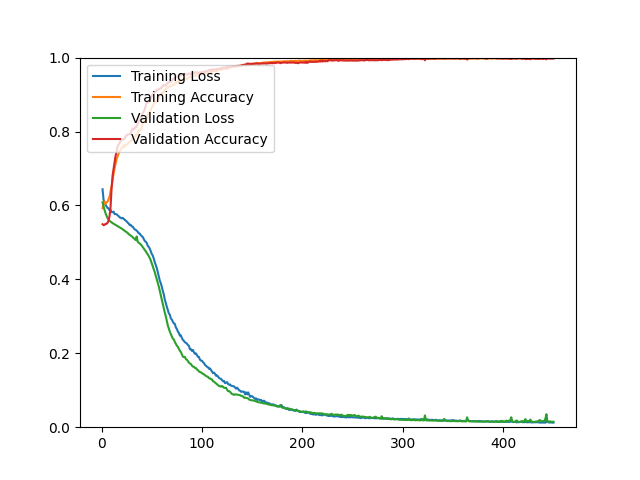

Data behind this chart, as committed beside it:
epoch, loss, acc, val_loss, val_acc
1, 0.6438, 0.5925, 0.6085, 0.5493
2, 0.6156, 0.6037, 0.5980, 0.5466
3, 0.6090, 0.6104, 0.5876, 0.5475
4, 0.6016, 0.6044, 0.5788, 0.5502
5, 0.5975, 0.6086, 0.5717, 0.5502
6, 0.5931, 0.6101, 0.5660, 0.5529
7, 0.5920, 0.6177, 0.5618, 0.5591
8, 0.5869, 0.6240, 0.5583, 0.5717
9, 0.5880, 0.6389, 0.5560, 0.5968
10, 0.5819, 0.6513, 0.5540, 0.6461
11, 0.5820, 0.6677, 0.5521, 0.6810
12, 0.5831, 0.6862, 0.5505, 0.6998
13, 0.5768, 0.7009, 0.5489, 0.7168
14, 0.5766, 0.7131, 0.5474, 0.7348
15, 0.5762, 0.7257, 0.5458, 0.7455
16, 0.5733, 0.7333, 0.5444, 0.7599
17, 0.5712, 0.7403, 0.5426, 0.7652
18, 0.5678, 0.7469, 0.5406, 0.7688
19, 0.5668, 0.7502, 0.5391, 0.7751
20, 0.5651, 0.7552, 0.5374, 0.7796
21, 0.5663, 0.7579, 0.5356, 0.7778
22, 0.5638, 0.7627, 0.5336, 0.7787
23, 0.5616, 0.7586, 0.5315, 0.7805
24, 0.5591, 0.7644, 0.5294, 0.7876
25, 0.5568, 0.7644, 0.5278, 0.7894
26, 0.5535, 0.7660, 0.5254, 0.7921
27, 0.5513, 0.7692, 0.5224, 0.7921
28, 0.5469, 0.7720, 0.5204, 0.7939
29, 0.5475, 0.7739, 0.5188, 0.7948
30, 0.5436, 0.7759, 0.5166, 0.8029
31, 0.5427, 0.7805, 0.5140, 0.8082
32, 0.5387, 0.7781, 0.5113, 0.8056
33, 0.5351, 0.7848, 0.5085, 0.8082
34, 0.5340, 0.7917, 0.5064, 0.8136
35, 0.5316, 0.7883, 0.5161, 0.8127
36, 0.5287, 0.7950, 0.5017, 0.8217
37, 0.5244, 0.8038, 0.4994, 0.8262
38, 0.5241, 0.8013, 0.4968, 0.8324
39, 0.5199, 0.8036, 0.4947, 0.8360
40, 0.5170, 0.8112, 0.4915, 0.8414
41, 0.5147, 0.8212, 0.4875, 0.8495
42, 0.5093, 0.8237, 0.4835, 0.8539
43, 0.5041, 0.8282, 0.4797, 0.8593
44, 0.5020, 0.8310, 0.4761, 0.8701
45, 0.4983, 0.8352, 0.4717, 0.8781
46, 0.4909, 0.8451, 0.4673, 0.8781
47, 0.4877, 0.8521, 0.4632, 0.8817
48, 0.4834, 0.8529, 0.4577, 0.8844
49, 0.4765, 0.8585, 0.4513, 0.8898
50, 0.4689, 0.8654, 0.4433, 0.8961
51, 0.4644, 0.8685, 0.4355, 0.9005
52, 0.4563, 0.8746, 0.4279, 0.9041
53, 0.4464, 0.8791, 0.4193, 0.9059
54, 0.4383, 0.8796, 0.4099, 0.9086
55, 0.4309, 0.8859, 0.4015, 0.9131
56, 0.4197, 0.8918, 0.3918, 0.9122
57, 0.4080, 0.8895, 0.3808, 0.9149
58, 0.3965, 0.8985, 0.3689, 0.9158
59, 0.3897, 0.8983, 0.3580, 0.9167
60, 0.3801, 0.9044, 0.3453, 0.9194
... 390 more rows
